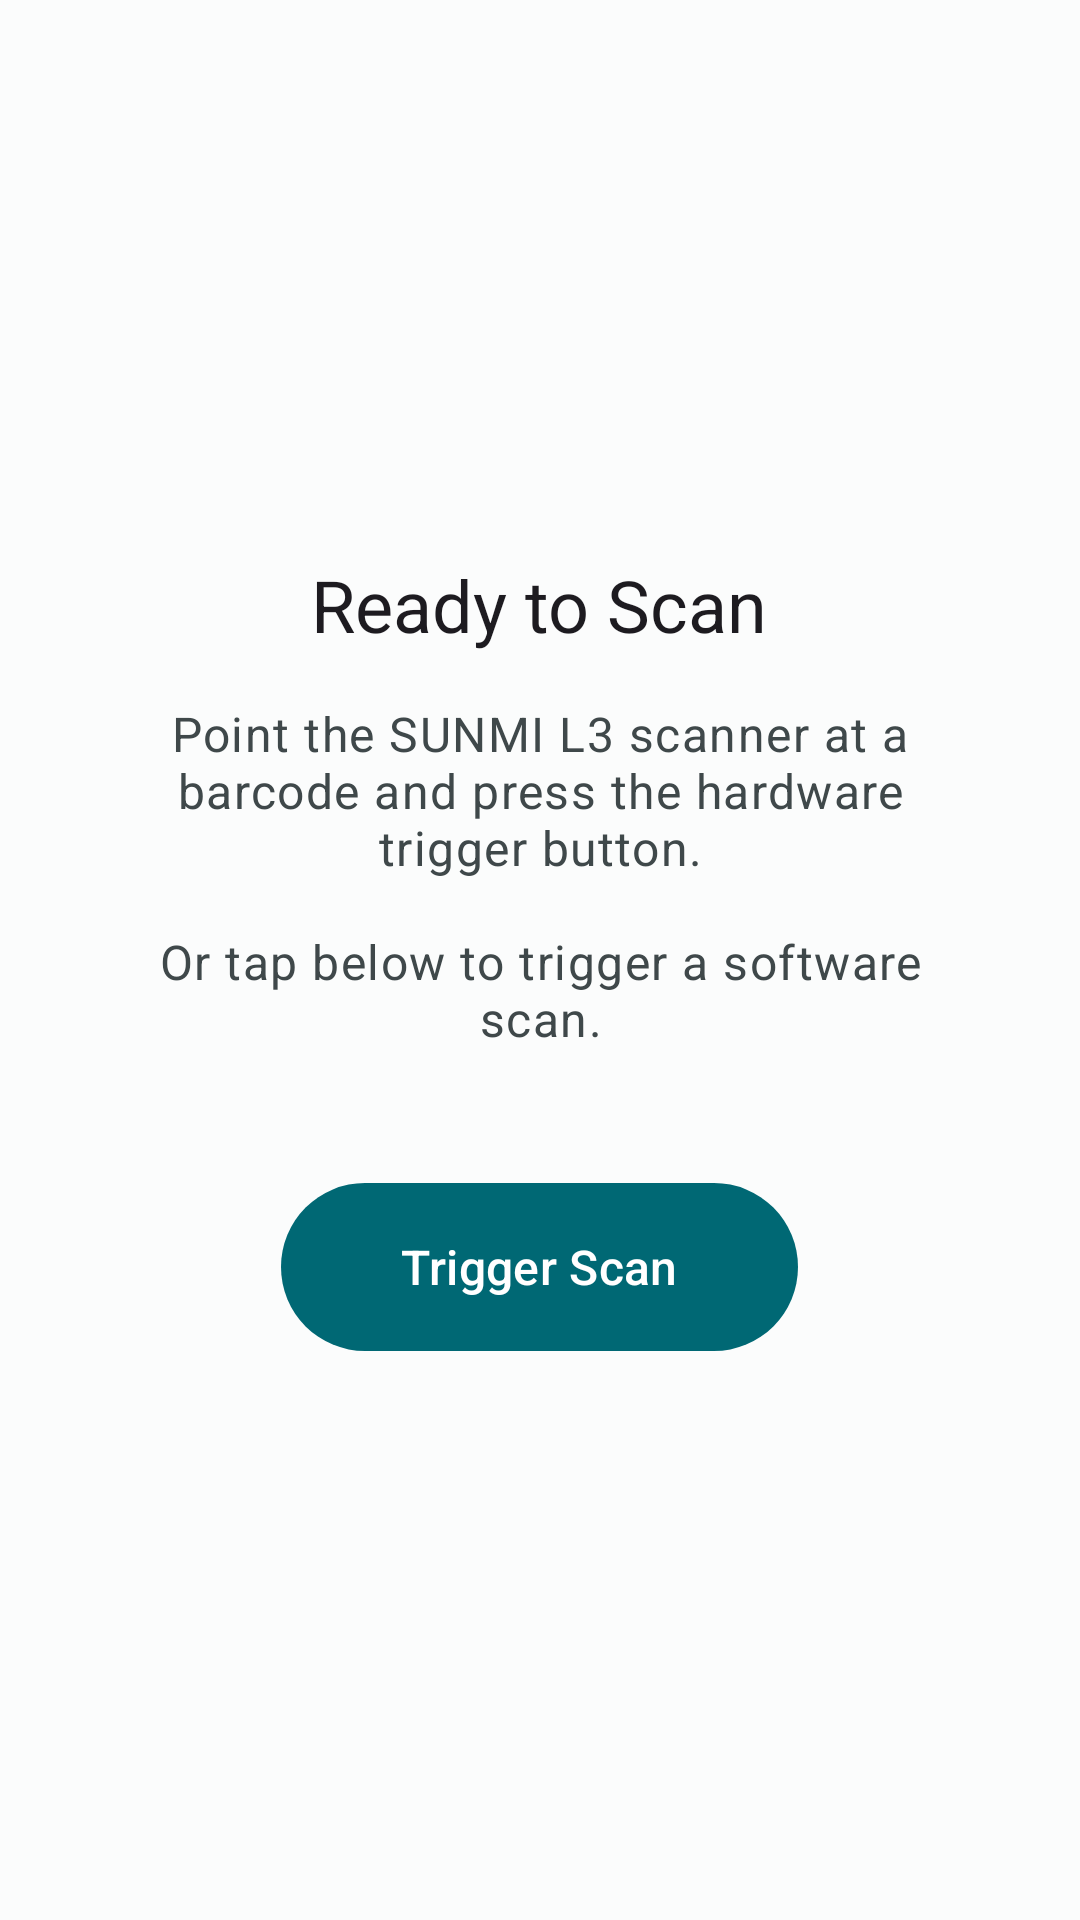

Here is an Android app screen rendered from its layout file. Give the layout XML and the strings, colors and styles it references.
<!-- AndroidManifest.xml: application theme Theme.RetailShelfLabel -->
<!-- res/layout/fragment_scan.xml -->
<?xml version="1.0" encoding="utf-8"?>
<LinearLayout
    xmlns:android="http://schemas.android.com/apk/res/android"
    android:layout_width="match_parent"
    android:layout_height="match_parent"
    android:orientation="vertical"
    android:gravity="center"
    android:padding="32dp"
    android:background="@color/background">

    <TextView
        android:layout_width="wrap_content"
        android:layout_height="wrap_content"
        android:text="@string/scan_ready_title"
        android:textAppearance="@style/TextAppearance.Material3.HeadlineSmall"
        android:layout_marginBottom="16dp" />

    <TextView
        android:layout_width="match_parent"
        android:layout_height="wrap_content"
        android:text="@string/scan_ready_hint"
        android:textAppearance="@style/TextAppearance.Material3.BodyLarge"
        android:textColor="@color/on_surface_variant"
        android:gravity="center"
        android:layout_marginBottom="40dp" />

    <com.google.android.material.button.MaterialButton
        android:id="@+id/btn_trigger_scan"
        android:layout_width="wrap_content"
        android:layout_height="64dp"
        android:paddingHorizontal="40dp"
        android:text="@string/trigger_scan"
        android:textSize="16sp" />

</LinearLayout>
<!-- resources referenced by this layout -->
<resources>
  <color name="background">#FBFCFC</color>
  <color name="on_surface_variant">#3F484A</color>
  <string name="scan_ready_hint">Point the SUNMI L3 scanner at a barcode and press the hardware trigger button.\n\nOr tap below to trigger a software scan.</string>
  <string name="scan_ready_title">Ready to Scan</string>
  <string name="trigger_scan">Trigger Scan</string>
  <style name="Theme.RetailShelfLabel" parent="Theme.Material3.Light.NoActionBar">
          <item name="colorPrimary">@color/primary</item>
          <item name="colorOnPrimary">@color/on_primary</item>
          <item name="colorPrimaryContainer">@color/primary_container</item>
          <item name="colorOnPrimaryContainer">@color/on_primary_container</item>
          <item name="colorSecondary">@color/secondary</item>
          <item name="colorOnSecondary">@color/on_secondary</item>
          <item name="colorSecondaryContainer">@color/secondary_container</item>
          <item name="colorOnSecondaryContainer">@color/on_secondary_container</item>
          <item name="colorError">@color/error</item>
          <item name="colorOnError">@color/on_error</item>
          <item name="colorErrorContainer">@color/error_container</item>
          <item name="colorOnErrorContainer">@color/on_error_container</item>
          <item name="android:colorBackground">@color/background</item>
          <item name="colorSurface">@color/surface</item>
          <item name="colorOnSurface">@color/on_surface</item>
          <item name="colorOnSurfaceVariant">@color/on_surface_variant</item>
          <item name="windowActionBar">false</item>
          <item name="windowNoTitle">true</item>
  
          
          <item name="actionBarTheme">@style/ThemeOverlay.Material3.ActionBar</item>
          <item name="actionBarStyle">@style/AppActionBar</item>
      </style>
  <color name="primary">#006874</color>
  <color name="on_primary">#FFFFFF</color>
  <color name="primary_container">#97F0FF</color>
  <color name="on_primary_container">#001F24</color>
  <color name="secondary">#4A6267</color>
  <color name="on_secondary">#FFFFFF</color>
  <color name="secondary_container">#CDE7EC</color>
  <color name="on_secondary_container">#051F23</color>
  <color name="error">#BA1A1A</color>
  <color name="on_error">#FFFFFF</color>
  <color name="error_container">#FFDAD6</color>
  <color name="on_error_container">#410002</color>
  <color name="surface">#FFFFFF</color>
  <color name="on_surface">#191C1D</color>
  <style name="AppActionBar" parent="Widget.Material3.ActionBar.Solid">
          <item name="background">@color/primary</item>
          <item name="titleTextStyle">@style/AppActionBarTitle</item>
          <item name="subtitleTextStyle">@style/AppActionBarSubTitle</item>
      </style>
  <style name="AppActionBarTitle" parent="TextAppearance.Material3.TitleLarge">
          <item name="android:textColor">@color/on_primary</item>
      </style>
  <style name="AppActionBarSubTitle" parent="TextAppearance.Material3.BodyMedium">
          <item name="android:textColor">@color/on_primary</item>
      </style>
</resources>
